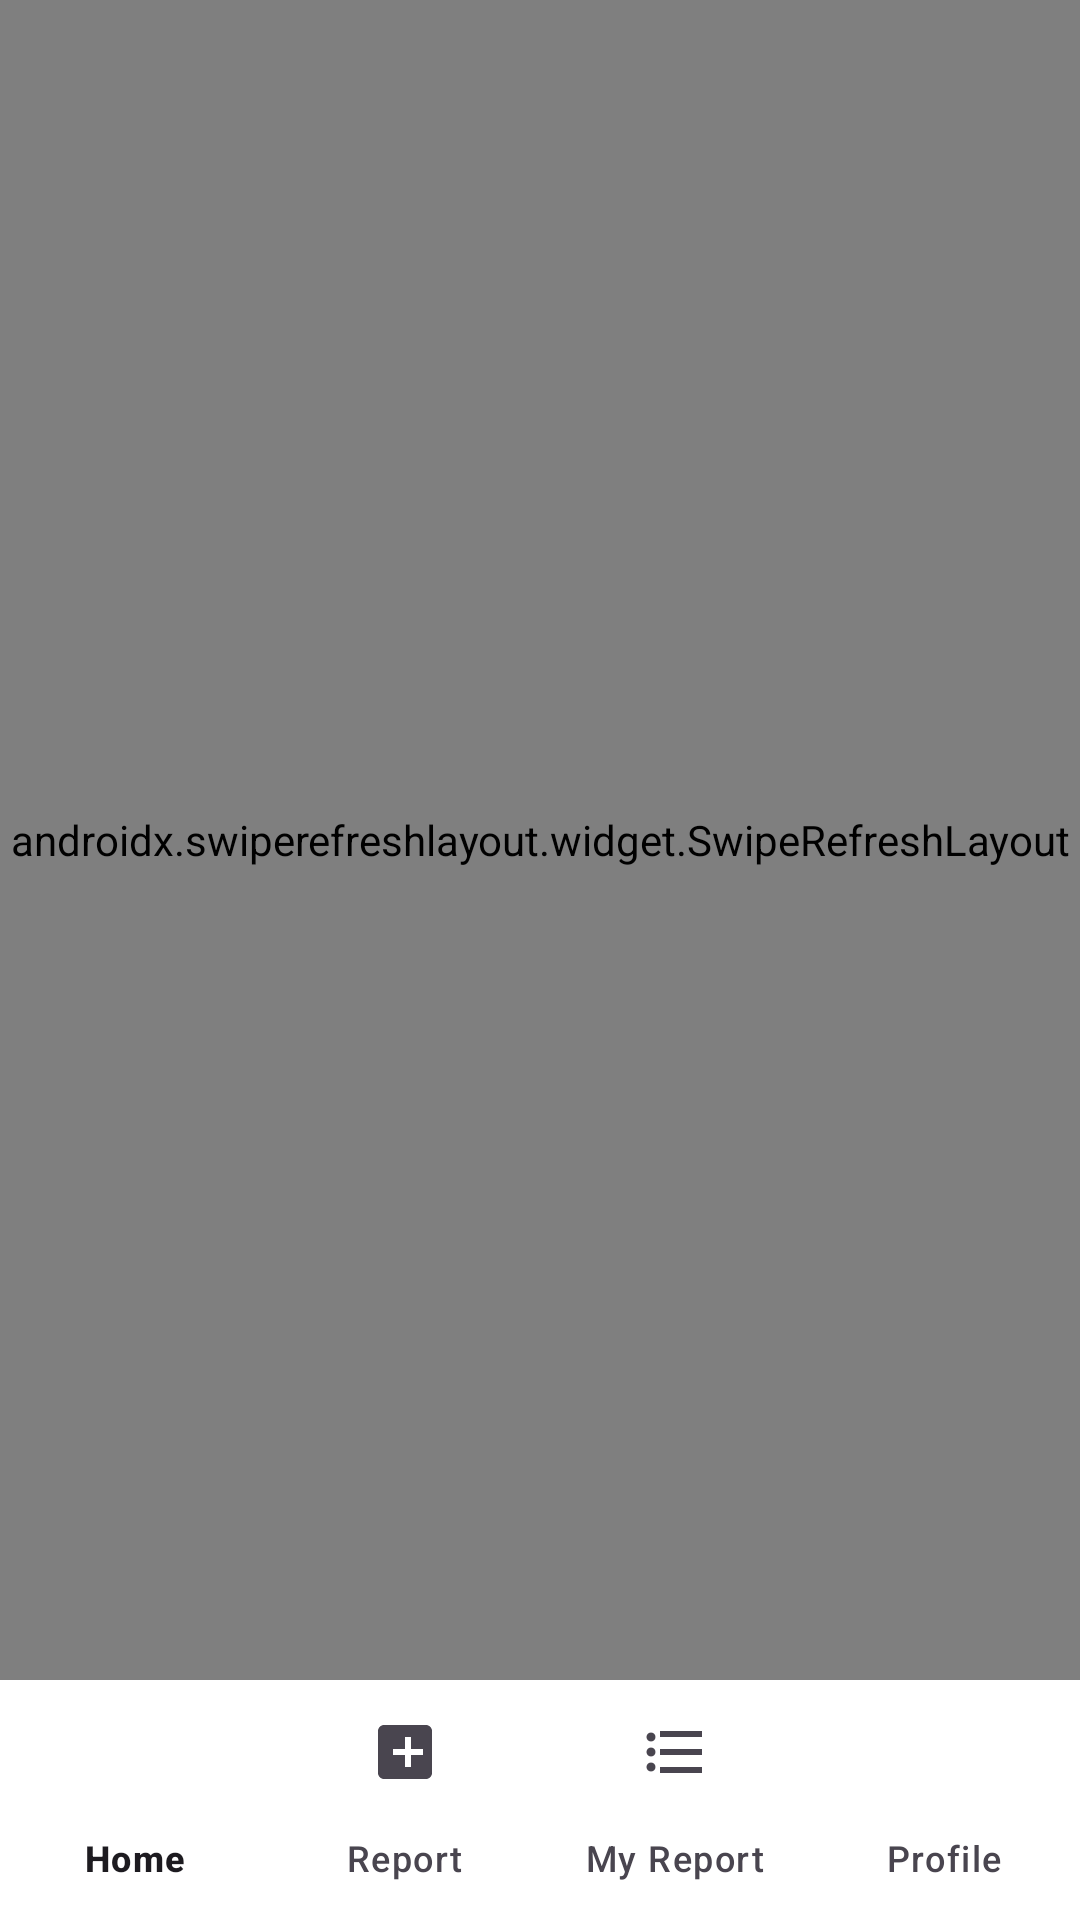

Here is an Android app screen rendered from its layout file. Give the layout XML and the strings, colors and styles it references.
<!-- AndroidManifest.xml: application theme Theme.CivicLens -->
<!-- res/layout/activity_profile.xml -->
<?xml version="1.0" encoding="utf-8"?>
<androidx.constraintlayout.widget.ConstraintLayout xmlns:android="http://schemas.android.com/apk/res/android"
    xmlns:app="http://schemas.android.com/apk/res-auto"
    xmlns:tools="http://schemas.android.com/tools"
    android:layout_width="match_parent"
    android:layout_height="match_parent"
    android:background="@color/white"
    tools:context=".ProfileActivity">

    <androidx.swiperefreshlayout.widget.SwipeRefreshLayout
        android:id="@+id/swipeRefreshProfile"
        android:layout_width="0dp"
        android:layout_height="0dp"
        app:layout_constraintBottom_toTopOf="@id/bottomNav"
        app:layout_constraintEnd_toEndOf="parent"
        app:layout_constraintStart_toStartOf="parent"
        app:layout_constraintTop_toTopOf="parent">

    <androidx.core.widget.NestedScrollView
        android:id="@+id/scroll"
        android:layout_width="match_parent"
        android:layout_height="match_parent"
        android:fillViewport="true">

        <LinearLayout
            android:layout_width="match_parent"
            android:layout_height="wrap_content"
            android:orientation="vertical">

            
            <FrameLayout
                android:layout_width="match_parent"
                android:layout_height="230dp"
                android:background="#D9D9D9">

                <ImageButton
                    android:id="@+id/btnSettings"
                    android:layout_width="40dp"
                    android:layout_height="40dp"
                    android:layout_gravity="end|top"
                    android:layout_marginTop="16dp"
                    android:layout_marginEnd="16dp"
                    android:background="@drawable/bg_icon_circle_white"
                    android:contentDescription="Settings"
                    android:padding="8dp"
                    android:src="@drawable/ic_settings"
                    app:tint="@color/primary_color" />

                <com.google.android.material.imageview.ShapeableImageView
                    android:id="@+id/ivProfileAvatar"
                    android:layout_width="92dp"
                    android:layout_height="92dp"
                    android:layout_gravity="start|bottom"
                    android:layout_marginStart="22dp"
                    android:layout_marginBottom="-46dp"
                    android:contentDescription="Avatar"
                    android:scaleType="centerCrop"
                    android:src="@drawable/avatar"
                    app:shapeAppearanceOverlay="@style/ShapeAppearanceOverlayAppCircle"
                    app:strokeColor="@color/white"
                    app:strokeWidth="4dp" />
            </FrameLayout>

            <androidx.constraintlayout.widget.ConstraintLayout
                android:layout_width="match_parent"
                android:layout_height="wrap_content"
                android:paddingStart="22dp"
                android:paddingEnd="22dp"
                android:paddingTop="56dp"
                android:paddingBottom="14dp">

                <TextView
                    android:id="@+id/tvName"
                    android:layout_width="0dp"
                    android:layout_height="wrap_content"
                    android:text="John Cena"
                    android:textColor="@color/text_primary"
                    android:textSize="22sp"
                    android:textStyle="bold"
                    app:layout_constraintEnd_toStartOf="@id/btnEditProfile"
                    app:layout_constraintStart_toStartOf="parent"
                    app:layout_constraintTop_toTopOf="parent" />

                <TextView
                    android:id="@+id/tvHandle"
                    android:layout_width="0dp"
                    android:layout_height="wrap_content"
                    android:layout_marginTop="4dp"
                    android:text="@johncena"
                    android:textColor="@color/text_secondary"
                    android:textSize="13sp"
                    app:layout_constraintEnd_toStartOf="@id/btnEditProfile"
                    app:layout_constraintStart_toStartOf="parent"
                    app:layout_constraintTop_toBottomOf="@id/tvName" />

                <com.google.android.material.button.MaterialButton
                    android:id="@+id/btnEditProfile"
                    android:layout_width="140dp"
                    android:layout_height="44dp"
                    android:backgroundTint="@color/primary_color"
                    android:text="Edit Profile"
                    android:textColor="@color/white"
                    android:textSize="13sp"
                    app:cornerRadius="22dp"
                    app:layout_constraintEnd_toEndOf="parent"
                    app:layout_constraintTop_toTopOf="@id/tvName" />

            </androidx.constraintlayout.widget.ConstraintLayout>

            
            <androidx.constraintlayout.widget.ConstraintLayout
                android:layout_width="match_parent"
                android:layout_height="48dp"
                android:paddingStart="22dp"
                android:paddingEnd="22dp">

                <TextView
                    android:id="@+id/tabPosts"
                    android:layout_width="wrap_content"
                    android:layout_height="wrap_content"
                    android:text="Post (4)"
                    android:textColor="@color/primary_color"
                    android:textSize="13sp"
                    android:textStyle="bold"
                    app:layout_constraintStart_toStartOf="parent"
                    app:layout_constraintTop_toTopOf="parent"
                    app:layout_constraintBottom_toBottomOf="parent" />

                <TextView
                    android:id="@+id/tabLikes"
                    android:layout_width="wrap_content"
                    android:layout_height="wrap_content"
                    android:text="Like"
                    android:textColor="@color/text_primary"
                    android:textSize="13sp"
                    app:layout_constraintStart_toEndOf="@id/tabPosts"
                    app:layout_constraintTop_toTopOf="parent"
                    app:layout_constraintBottom_toBottomOf="parent"
                    android:layout_marginStart="38dp" />

                <TextView
                    android:id="@+id/tabComments"
                    android:layout_width="wrap_content"
                    android:layout_height="wrap_content"
                    android:text="Comment"
                    android:textColor="@color/text_primary"
                    android:textSize="13sp"
                    app:layout_constraintStart_toEndOf="@id/tabLikes"
                    app:layout_constraintTop_toTopOf="parent"
                    app:layout_constraintBottom_toBottomOf="parent"
                    android:layout_marginStart="38dp" />

                <TextView
                    android:id="@+id/tabShares"
                    android:layout_width="wrap_content"
                    android:layout_height="wrap_content"
                    android:text="Share"
                    android:textColor="@color/text_primary"
                    android:textSize="13sp"
                    app:layout_constraintEnd_toEndOf="parent"
                    app:layout_constraintTop_toTopOf="parent"
                    app:layout_constraintBottom_toBottomOf="parent" />

                <View
                    android:id="@+id/tabIndicator"
                    android:layout_width="52dp"
                    android:layout_height="2dp"
                    android:background="@color/primary_color"
                    app:layout_constraintStart_toStartOf="@id/tabPosts"
                    app:layout_constraintBottom_toBottomOf="parent" />
            </androidx.constraintlayout.widget.ConstraintLayout>

            <View
                android:layout_width="match_parent"
                android:layout_height="1dp"
                android:background="#12000000" />

            <androidx.recyclerview.widget.RecyclerView
                android:id="@+id/recyclerProfileFeed"
                android:layout_width="match_parent"
                android:layout_height="wrap_content"
                android:nestedScrollingEnabled="false"
                android:clipToPadding="false"
                android:paddingTop="8dp"
                android:paddingBottom="8dp"
                tools:listitem="@layout/item_post" />

        </LinearLayout>
    </androidx.core.widget.NestedScrollView>
    </androidx.swiperefreshlayout.widget.SwipeRefreshLayout>

    <com.google.android.material.bottomnavigation.BottomNavigationView
        android:id="@+id/bottomNav"
        android:layout_width="0dp"
        android:layout_height="wrap_content"
        android:background="@color/white"
        app:labelVisibilityMode="labeled"
        app:layout_constraintBottom_toBottomOf="parent"
        app:layout_constraintEnd_toEndOf="parent"
        app:layout_constraintStart_toStartOf="parent"
        app:menu="@menu/menu_bottom_nav" />

</androidx.constraintlayout.widget.ConstraintLayout>
<!-- res/layout/item_post.xml (included above) -->
<?xml version="1.0" encoding="utf-8"?>
<LinearLayout xmlns:android="http://schemas.android.com/apk/res/android"
    xmlns:app="http://schemas.android.com/apk/res-auto"
    xmlns:tools="http://schemas.android.com/tools"
    android:layout_width="match_parent"
    android:layout_height="wrap_content"
    android:orientation="vertical"
    android:paddingStart="20dp"
    android:paddingEnd="20dp"
    android:paddingTop="14dp"
    android:paddingBottom="14dp">

    <androidx.constraintlayout.widget.ConstraintLayout
        android:layout_width="match_parent"
        android:layout_height="wrap_content">

        <com.google.android.material.imageview.ShapeableImageView
            android:id="@+id/ivAvatar"
            android:layout_width="38dp"
            android:layout_height="38dp"
            android:contentDescription="Avatar"
            android:scaleType="centerCrop"
            android:src="@drawable/avatar"
            app:layout_constraintStart_toStartOf="parent"
            app:layout_constraintTop_toTopOf="parent"
            app:shapeAppearanceOverlay="@style/ShapeAppearanceOverlayAppCircle" />

        <TextView
            android:id="@+id/tvAuthor"
            android:layout_width="0dp"
            android:layout_height="wrap_content"
            android:layout_marginStart="10dp"
            android:ellipsize="end"
            android:maxLines="1"
            android:textColor="@color/text_primary"
            android:textSize="14sp"
            android:textStyle="bold"
            app:layout_constraintEnd_toStartOf="@id/tvCategory"
            app:layout_constraintStart_toEndOf="@id/ivAvatar"
            app:layout_constraintTop_toTopOf="@id/ivAvatar"
            tools:text="Aurelia Kincaid" />

        <TextView
            android:id="@+id/tvTime"
            android:layout_width="wrap_content"
            android:layout_height="wrap_content"
            android:layout_marginStart="10dp"
            android:textColor="@color/primary_color"
            android:textSize="12sp"
            app:layout_constraintStart_toEndOf="@id/ivAvatar"
            app:layout_constraintTop_toBottomOf="@id/tvAuthor"
            tools:text="2 hours ago" />

        <TextView
            android:id="@+id/tvCategory"
            android:layout_width="wrap_content"
            android:layout_height="wrap_content"
            android:background="@drawable/bg_tag_pill"
            android:paddingHorizontal="12dp"
            android:paddingVertical="6dp"
            android:textColor="@color/primary_color"
            android:textSize="12sp"
            app:layout_constraintEnd_toEndOf="parent"
            app:layout_constraintTop_toTopOf="@id/ivAvatar"
            tools:text="Roads" />
    </androidx.constraintlayout.widget.ConstraintLayout>

    <TextView
        android:id="@+id/tvBody"
        android:layout_width="match_parent"
        android:layout_height="wrap_content"
        android:layout_marginTop="10dp"
        android:lineSpacingExtra="2dp"
        android:textColor="@color/text_primary"
        android:textSize="13sp"
        tools:text="I reported a pothole on Elm Street last week, and it's still not fixed. Can someone look into this?" />

    <com.google.android.material.card.MaterialCardView
        android:id="@+id/cardImage"
        android:layout_width="match_parent"
        android:layout_height="170dp"
        android:layout_marginTop="12dp"
        app:cardCornerRadius="14dp"
        app:cardElevation="0dp">

        <ImageView
            android:id="@+id/ivPostImage"
            android:layout_width="match_parent"
            android:layout_height="match_parent"
            android:contentDescription="Post image"
            android:scaleType="centerCrop"
            tools:src="@drawable/pothole_on_street" />
    </com.google.android.material.card.MaterialCardView>

    <LinearLayout
        android:id="@+id/actionsRow"
        android:layout_width="match_parent"
        android:layout_height="wrap_content"
        android:layout_marginTop="12dp"
        android:gravity="center_vertical"
        android:orientation="horizontal">

        <ImageView
            android:id="@+id/ivLike"
            android:layout_width="20dp"
            android:layout_height="20dp"
            android:contentDescription="Like"
            android:src="@drawable/ic_like"
            app:tint="@color/primary_color" />

        <TextView
            android:id="@+id/tvLikeCount"
            android:layout_width="wrap_content"
            android:layout_height="wrap_content"
            android:layout_marginStart="6dp"
            android:textColor="@color/primary_color"
            android:textSize="12sp"
            tools:text="10" />

        <ImageView
            android:id="@+id/ivComment"
            android:layout_width="20dp"
            android:layout_height="20dp"
            android:layout_marginStart="18dp"
            android:contentDescription="Comment"
            android:src="@drawable/ic_comment"
            app:tint="@color/primary_color" />

        <TextView
            android:id="@+id/tvCommentCount"
            android:layout_width="wrap_content"
            android:layout_height="wrap_content"
            android:layout_marginStart="6dp"
            android:textColor="@color/primary_color"
            android:textSize="12sp"
            tools:text="5" />

        <ImageView
            android:id="@+id/ivShare"
            android:layout_width="20dp"
            android:layout_height="20dp"
            android:layout_marginStart="18dp"
            android:contentDescription="Share"
            android:src="@drawable/ic_share"
            app:tint="@color/primary_color" />
    </LinearLayout>

    <View
        android:layout_width="match_parent"
        android:layout_height="1dp"
        android:layout_marginTop="14dp"
        android:background="#12000000" />

</LinearLayout>
<!-- resources referenced by this layout -->
<resources>
  <color name="primary_color">#168A00</color>
  <color name="text_primary">#212121</color>
  <color name="text_secondary">#757575</color>
  <color name="white">#FFFFFFFF</color>
  <!-- drawable bg_icon_circle_white (drawable) -->
  <?xml version="1.0" encoding="utf-8"?>
  <shape xmlns:android="http://schemas.android.com/apk/res/android">
      <solid android:color="@color/white" />
      <size
          android:width="40dp"
          android:height="40dp" />
      <corners android:radius="20dp" />
      <stroke
          android:width="1dp"
          android:color="@color/divider" />
  </shape>
  <!-- drawable bg_tag_pill (drawable) -->
  <?xml version="1.0" encoding="utf-8"?>
  <shape xmlns:android="http://schemas.android.com/apk/res/android">
      <solid android:color="@color/mint_surface" />
      <corners android:radius="8dp" />
  </shape>
  <!-- drawable ic_comment (drawable) -->
  <?xml version="1.0" encoding="utf-8"?>
  <vector xmlns:android="http://schemas.android.com/apk/res/android"
      android:width="24dp"
      android:height="24dp"
      android:viewportWidth="24"
      android:viewportHeight="24">
      <path
          android:fillColor="@android:color/black"
          android:pathData="M21,6h-2v9H6v2c0,0.55 0.45,1 1,1h11l4,4V7c0,-0.55 -0.45,-1 -1,-1zM17,12V3c0,-0.55 -0.45,-1 -1,-1H3c-0.55,0 -1,0.45 -1,1v14l4,-4h10c0.55,0 1,-0.45 1,-1z" />
  </vector>
  <!-- drawable ic_like (drawable) -->
  <?xml version="1.0" encoding="utf-8"?>
  <vector xmlns:android="http://schemas.android.com/apk/res/android"
      android:width="24dp"
      android:height="24dp"
      android:viewportWidth="24"
      android:viewportHeight="24">
      <path
          android:fillColor="@android:color/black"
          android:pathData="M1,21h4V9H1v12zM23,10c0,-1.1 -0.9,-2 -2,-2h-6.31l0.95,-4.57 0.03,-0.32c0,-0.41 -0.17,-0.79 -0.44,-1.06L14.17,1 7.59,7.59C7.22,7.95 7,8.45 7,9v10c0,1.1 0.9,2 2,2h9c0.83,0 1.54,-0.5 1.84,-1.22l3.02,-7.05C22.95,10.5 23,10.26 23,10z" />
  </vector>
  <!-- drawable ic_share (drawable) -->
  <?xml version="1.0" encoding="utf-8"?>
  <vector xmlns:android="http://schemas.android.com/apk/res/android"
      android:width="24dp"
      android:height="24dp"
      android:viewportWidth="24"
      android:viewportHeight="24">
      <path
          android:fillColor="@android:color/black"
          android:pathData="M18,16.08c-0.76,0 -1.44,0.3 -1.96,0.77L8.91,12.7c0.05,-0.23 0.09,-0.46 0.09,-0.7s-0.03,-0.47 -0.09,-0.7l7.05,-4.11c0.54,0.5 1.25,0.81 2.04,0.81 1.66,0 3,-1.34 3,-3s-1.34,-3 -3,-3 -3,1.34 -3,3c0,0.24 0.04,0.47 0.09,0.7L8.04,9.81C7.5,9.31 6.79,9 6,9c-1.66,0 -3,1.34 -3,3s1.34,3 3,3c0.79,0 1.5,-0.31 2.04,-0.81l7.12,4.16c-0.05,0.21 -0.08,0.43 -0.08,0.65 0,1.61 1.31,2.92 2.92,2.92 1.61,0 2.92,-1.31 2.92,-2.92S19.61,16.08 18,16.08z" />
  </vector>
  <style name="ShapeAppearanceOverlayAppCircle">
          <item name="cornerFamily">rounded</item>
          <item name="cornerSize">50%</item>
      </style>
  <style name="Theme.CivicLens" parent="Base.Theme.CivicLens" />
  <color name="divider">#E0E0E0</color>
  <color name="mint_surface">#E9F8E5</color>
  <style name="Base.Theme.CivicLens" parent="Theme.Material3.Light.NoActionBar">
          
          <item name="colorPrimary">@color/primary_color</item>
          <item name="colorPrimaryVariant">@color/primary_dark_color</item>
          <item name="colorOnPrimary">@color/white</item>
          
          <item name="colorSecondary">@color/secondary_color</item>
          <item name="colorSecondaryVariant">@color/secondary_dark_color</item>
          <item name="colorOnSecondary">@color/white</item>
          
          
          <item name="android:statusBarColor">@color/white</item>
          <item name="android:windowLightStatusBar">true</item>
      </style>
  <color name="primary_dark_color">#0F6300</color>
  <color name="secondary_color">#FF5722</color>
  <color name="secondary_dark_color">#E64A19</color>
</resources>
